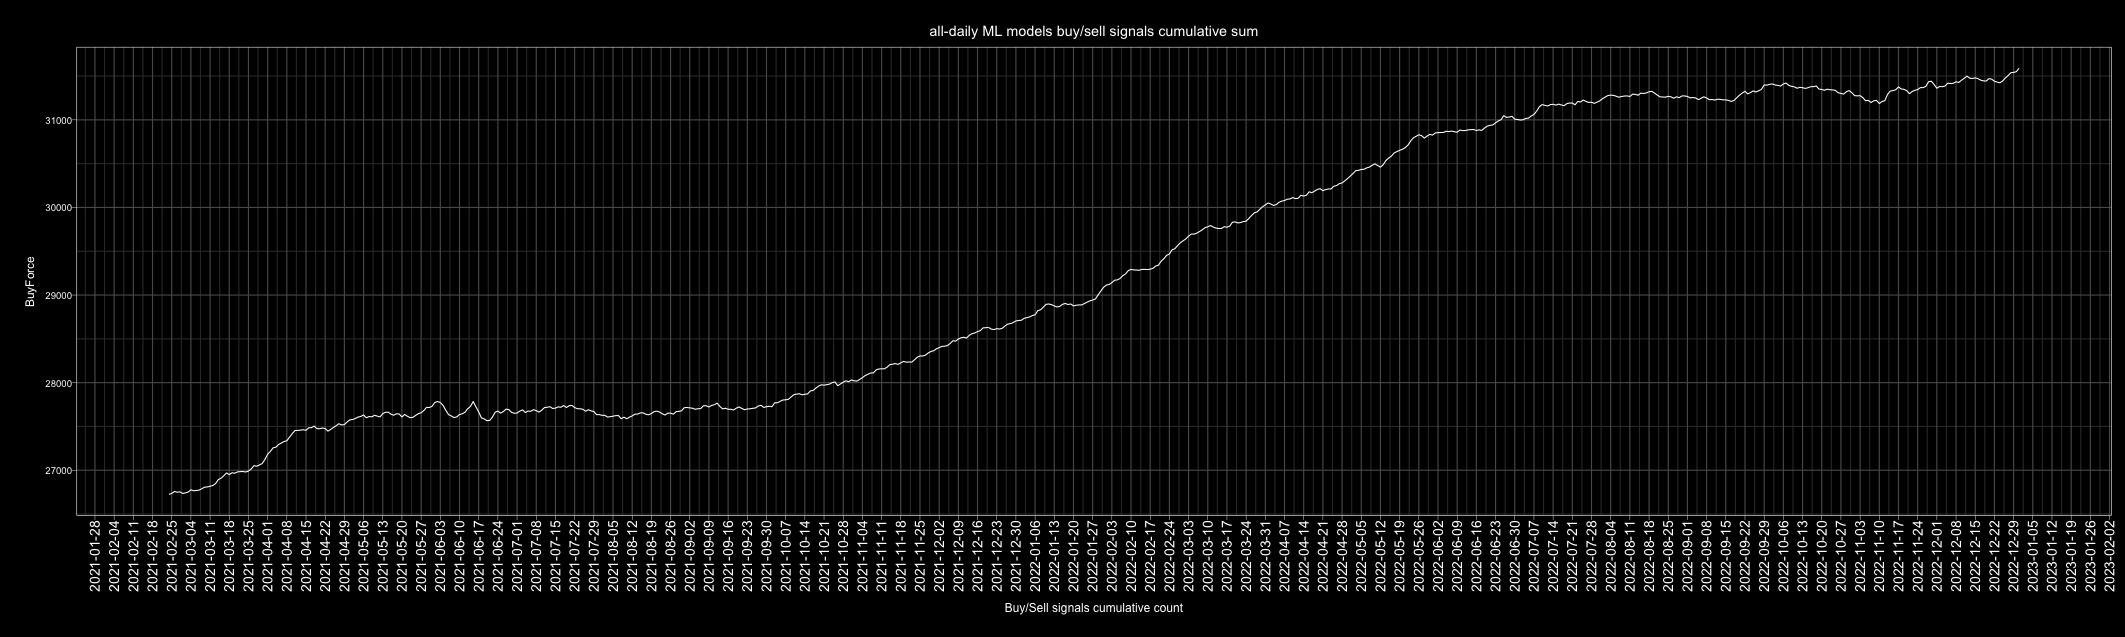

Data behind this chart, as committed beside it:
Date, buy, sell, Action, ActionID
2010-01-01, 120, 90, buy, 1
2010-01-02, 99, 108, sell, 0
2010-01-03, 124, 86, buy, 1
2010-01-04, 123, 87, buy, 1
2010-01-05, 102, 108, sell, 0
2010-01-06, 110, 100, buy, 1
2010-01-07, 92, 118, sell, 0
2010-01-08, 112, 98, buy, 1
2010-01-09, 110, 100, buy, 1
2010-01-10, 123, 87, buy, 1
2010-01-11, 104, 106, sell, 0
2010-01-12, 89, 121, sell, 0
2010-01-13, 114, 96, buy, 1
2010-01-14, 111, 99, buy, 1
2010-01-15, 71, 139, sell, 0
2010-01-16, 119, 91, buy, 1
2010-01-17, 110, 100, buy, 1
2010-01-18, 108, 102, buy, 1
2010-01-19, 117, 93, buy, 1
2010-01-20, 80, 130, sell, 0
2010-01-21, 59, 151, sell, 0
2010-01-22, 73, 137, sell, 0
2010-01-23, 105, 105, buy, 1
2010-01-24, 120, 90, buy, 1
2010-01-25, 103, 107, sell, 0
2010-01-26, 113, 96, buy, 1
2010-01-27, 94, 115, sell, 0
2010-01-28, 81, 128, sell, 0
2010-01-29, 94, 116, sell, 0
2010-01-30, 91, 119, sell, 0
2010-01-31, 112, 98, buy, 1
2010-02-01, 126, 82, buy, 1
2010-02-02, 121, 87, buy, 1
2010-02-03, 110, 98, buy, 1
2010-02-04, 71, 139, sell, 0
2010-02-05, 59, 149, sell, 0
2010-02-06, 108, 102, buy, 1
2010-02-07, 105, 105, buy, 1
2010-02-08, 96, 114, sell, 0
2010-02-09, 120, 90, buy, 1
2010-02-10, 74, 135, sell, 0
2010-02-11, 125, 85, buy, 1
2010-02-12, 121, 89, buy, 1
2010-02-13, 104, 106, sell, 0
2010-02-14, 114, 96, buy, 1
2010-02-15, 110, 100, buy, 1
2010-02-16, 125, 85, buy, 1
2010-02-17, 106, 104, buy, 1
2010-02-18, 131, 79, buy, 1
2010-02-19, 118, 92, buy, 1
2010-02-20, 112, 97, buy, 1
2010-02-21, 112, 98, buy, 1
2010-02-22, 94, 116, sell, 0
2010-02-23, 88, 122, sell, 0
2010-02-24, 126, 84, buy, 1
2010-02-25, 96, 114, sell, 0
2010-02-26, 116, 94, buy, 1
2010-02-27, 106, 103, buy, 1
2010-02-28, 115, 94, buy, 1
2010-03-01, 112, 97, buy, 1
... 4,688 more rows
